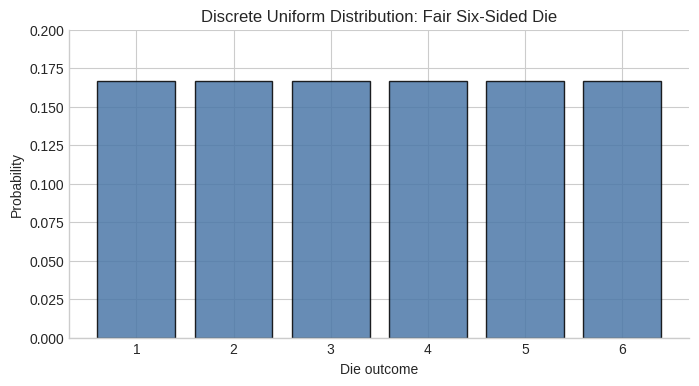
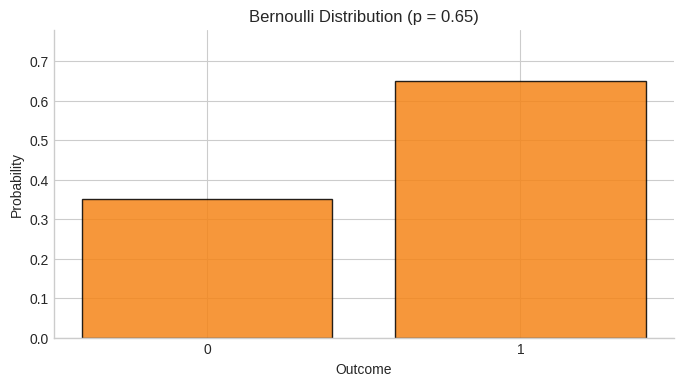
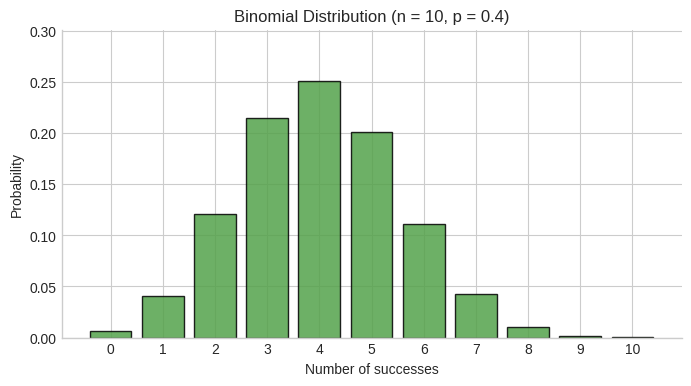
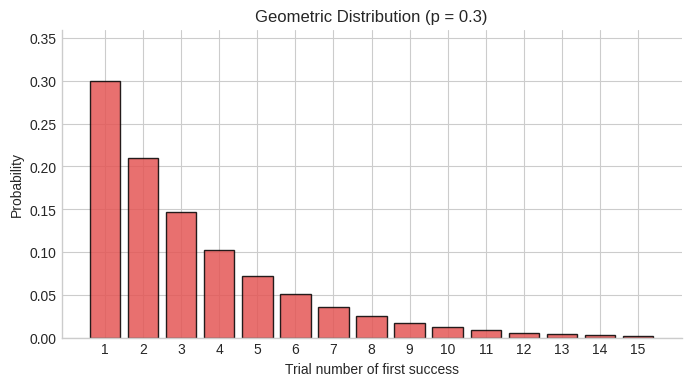
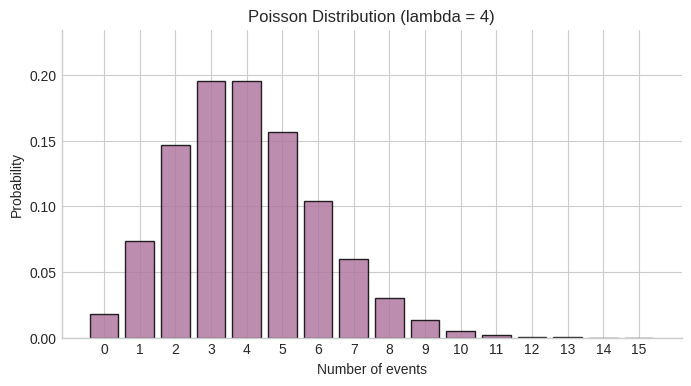
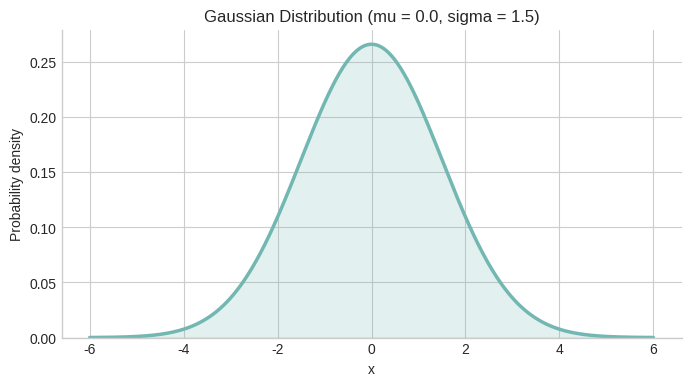
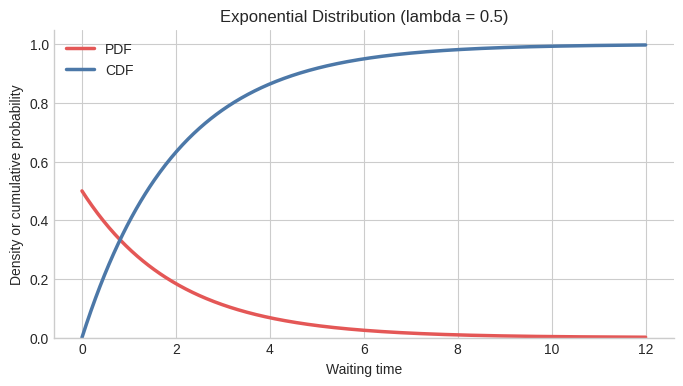
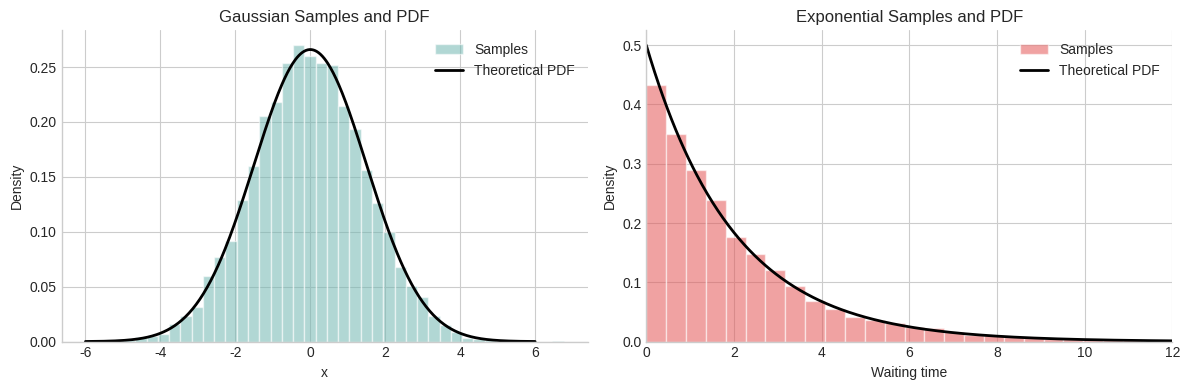

Python code for these plots, in order:
import math

import matplotlib.pyplot as plt
import numpy as np

plt.style.use("seaborn-v0_8-whitegrid")
plt.rcParams["figure.figsize"] = (8, 4)
plt.rcParams["axes.spines.top"] = False
plt.rcParams["axes.spines.right"] = False

def plot_pmf(x_values, probabilities, title, xlabel, color="#4c78a8"):
    """Plot a probability mass function as a bar chart."""
    fig, ax = plt.subplots()
    ax.bar(x_values, probabilities, color=color, edgecolor="black", alpha=0.85)
    ax.set_title(title)
    ax.set_xlabel(xlabel)
    ax.set_ylabel("Probability")
    ax.set_ylim(0, max(probabilities) * 1.2)
    ax.set_xticks(x_values)
    plt.show()


def plot_pdf(x_values, densities, title, xlabel, color="#4c78a8"):
    """Plot a probability density function as a curve."""
    fig, ax = plt.subplots()
    ax.plot(x_values, densities, color=color, linewidth=2.5)
    ax.fill_between(x_values, densities, color=color, alpha=0.2)
    ax.set_title(title)
    ax.set_xlabel(xlabel)
    ax.set_ylabel("Probability density")
    ax.set_ylim(bottom=0)
    plt.show()

die_faces = np.arange(1, 7)
uniform_probs = np.full(len(die_faces), 1 / len(die_faces))

plot_pmf(
    die_faces,
    uniform_probs,
    title="Discrete Uniform Distribution: Fair Six-Sided Die",
    xlabel="Die outcome",
    color="#4c78a8",
)

bernoulli_p = 0.65
bernoulli_outcomes = np.array([0, 1])
bernoulli_probs = np.array([1 - bernoulli_p, bernoulli_p])

plot_pmf(
    bernoulli_outcomes,
    bernoulli_probs,
    title=f"Bernoulli Distribution (p = {bernoulli_p})",
    xlabel="Outcome",
    color="#f58518",
)

binomial_n = 10
binomial_p = 0.4
success_counts = np.arange(0, binomial_n + 1)
binomial_probs = np.array([
    math.comb(binomial_n, k)
    * (binomial_p ** k)
    * ((1 - binomial_p) ** (binomial_n - k))
    for k in success_counts
])

plot_pmf(
    success_counts,
    binomial_probs,
    title=f"Binomial Distribution (n = {binomial_n}, p = {binomial_p})",
    xlabel="Number of successes",
    color="#54a24b",
)

geometric_p = 0.3
trial_numbers = np.arange(1, 16)
geometric_probs = np.array([
    ((1 - geometric_p) ** (k - 1)) * geometric_p
    for k in trial_numbers
])

plot_pmf(
    trial_numbers,
    geometric_probs,
    title=f"Geometric Distribution (p = {geometric_p})",
    xlabel="Trial number of first success",
    color="#e45756",
)

poisson_rate = 4
event_counts = np.arange(0, 16)
poisson_probs = np.array([
    (math.exp(-poisson_rate) * (poisson_rate ** k)) / math.factorial(k)
    for k in event_counts
])

plot_pmf(
    event_counts,
    poisson_probs,
    title=f"Poisson Distribution (lambda = {poisson_rate})",
    xlabel="Number of events",
    color="#b279a2",
)

gaussian_mu = 0.0
gaussian_sigma = 1.5
gaussian_x = np.linspace(
    gaussian_mu - 4 * gaussian_sigma,
    gaussian_mu + 4 * gaussian_sigma,
    500,
)
gaussian_pdf = (
    np.exp(-0.5 * ((gaussian_x - gaussian_mu) / gaussian_sigma) ** 2)
    / (gaussian_sigma * np.sqrt(2 * np.pi))
)

plot_pdf(
    gaussian_x,
    gaussian_pdf,
    title=f"Gaussian Distribution (mu = {gaussian_mu}, sigma = {gaussian_sigma})",
    xlabel="x",
    color="#72b7b2",
)

exponential_rate = 0.5
exponential_x = np.linspace(0, 12, 500)
exponential_pdf = exponential_rate * np.exp(-exponential_rate * exponential_x)
exponential_cdf = 1 - np.exp(-exponential_rate * exponential_x)

fig, ax = plt.subplots()
ax.plot(
    exponential_x,
    exponential_pdf,
    label="PDF",
    color="#e45756",
    linewidth=2.5,
)
ax.plot(
    exponential_x,
    exponential_cdf,
    label="CDF",
    color="#4c78a8",
    linewidth=2.5,
)
ax.set_title(f"Exponential Distribution (lambda = {exponential_rate})")
ax.set_xlabel("Waiting time")
ax.set_ylabel("Density or cumulative probability")
ax.set_ylim(0, 1.05)
ax.legend()
plt.show()

rng = np.random.default_rng(seed=42)
sample_size = 10_000

samples = {
    "uniform_die": rng.integers(1, 7, size=sample_size),
    "bernoulli": rng.binomial(1, bernoulli_p, size=sample_size),
    "binomial": rng.binomial(binomial_n, binomial_p, size=sample_size),
    "geometric": rng.geometric(geometric_p, size=sample_size),
    "poisson": rng.poisson(poisson_rate, size=sample_size),
    "gaussian": rng.normal(gaussian_mu, gaussian_sigma, size=sample_size),
    "exponential": rng.exponential(1 / exponential_rate, size=sample_size),
}

theoretical_values = {
    "uniform_die": {
        "mean": (1 + 6) / 2,
        "variance": (6**2 - 1) / 12,
    },
    "bernoulli": {
        "mean": bernoulli_p,
        "variance": bernoulli_p * (1 - bernoulli_p),
    },
    "binomial": {
        "mean": binomial_n * binomial_p,
        "variance": binomial_n * binomial_p * (1 - binomial_p),
    },
    "geometric": {
        "mean": 1 / geometric_p,
        "variance": (1 - geometric_p) / (geometric_p**2),
    },
    "poisson": {
        "mean": poisson_rate,
        "variance": poisson_rate,
    },
    "gaussian": {
        "mean": gaussian_mu,
        "variance": gaussian_sigma**2,
    },
    "exponential": {
        "mean": 1 / exponential_rate,
        "variance": 1 / (exponential_rate**2),
    },
}

print(
    f"{'Distribution':12s} "
    f"{'Sample Mean':>12s} "
    f"{'Theory Mean':>12s} "
    f"{'Sample Var':>12s} "
    f"{'Theory Var':>12s}"
)
print("-" * 66)

for name, values in samples.items():
    theory = theoretical_values[name]
    print(
        f"{name:12s} "
        f"{values.mean():12.3f} "
        f"{theory['mean']:12.3f} "
        f"{values.var():12.3f} "
        f"{theory['variance']:12.3f}"
    )

fig, axes = plt.subplots(1, 2, figsize=(12, 4))

axes[0].hist(
    samples["gaussian"],
    bins=40,
    density=True,
    alpha=0.55,
    color="#72b7b2",
    edgecolor="white",
    label="Samples",
)
axes[0].plot(
    gaussian_x,
    gaussian_pdf,
    color="black",
    linewidth=2,
    label="Theoretical PDF",
)
axes[0].set_title("Gaussian Samples and PDF")
axes[0].set_xlabel("x")
axes[0].set_ylabel("Density")
axes[0].legend()

axes[1].hist(
    samples["exponential"],
    bins=40,
    density=True,
    alpha=0.55,
    color="#e45756",
    edgecolor="white",
    label="Samples",
)
axes[1].plot(
    exponential_x,
    exponential_pdf,
    color="black",
    linewidth=2,
    label="Theoretical PDF",
)
axes[1].set_xlim(0, 12)
axes[1].set_title("Exponential Samples and PDF")
axes[1].set_xlabel("Waiting time")
axes[1].set_ylabel("Density")
axes[1].legend()

plt.tight_layout()
plt.show()
